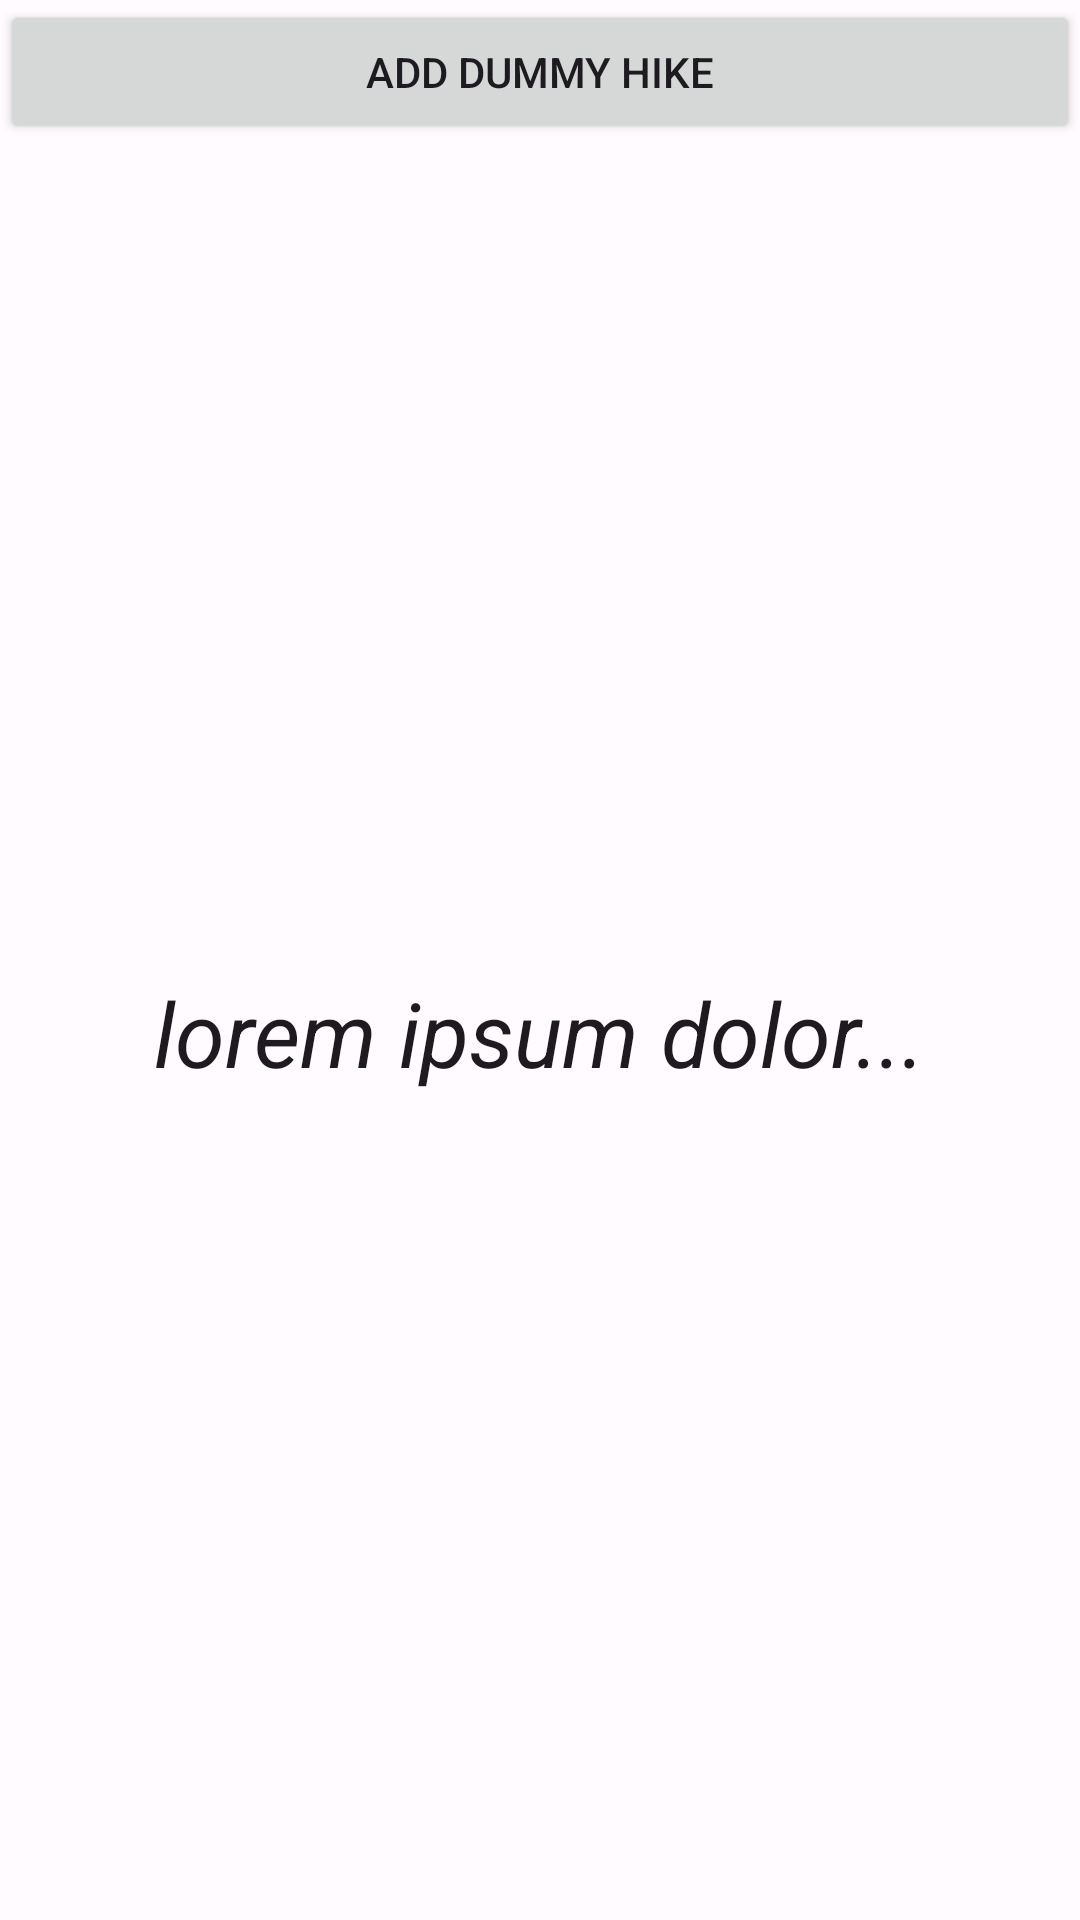

The Android layout XML behind this screen, and the referenced resources:
<!-- AndroidManifest.xml: application theme Theme.StepAppV5 -->
<!-- res/layout/fragment_home.xml -->
<?xml version="1.0" encoding="utf-8"?>
<androidx.constraintlayout.widget.ConstraintLayout xmlns:android="http://schemas.android.com/apk/res/android"
    xmlns:app="http://schemas.android.com/apk/res-auto"
    xmlns:tools="http://schemas.android.com/tools"
    android:layout_width="match_parent"
    android:layout_height="match_parent"
    tools:context=".ui.Home.HomeFragment">

    <LinearLayout
        android:layout_width="match_parent"
        android:layout_height="match_parent"
        android:gravity="center_horizontal"
        android:orientation="vertical">

        <Button
            android:id="@+id/InsertDummyHike"
            android:layout_width="match_parent"
            android:layout_height="wrap_content"
            android:text="Add Dummy Hike" />

        <com.google.android.material.button.MaterialButtonToggleGroup
            android:id="@+id/toggleButtonGroup"
            android:layout_width="wrap_content"
            android:layout_height="wrap_content"
            android:layout_marginTop="32dp"
            app:singleSelection="true">

            

            
            <Button
                android:id="@+id/start_button"
                android:layout_width="wrap_content"
                android:layout_height="wrap_content"
                android:layout_marginEnd="148dp"
                android:backgroundTint="?attr/colorSecondaryContainer"
                android:text="@string/start_text"
                android:textColor="?attr/colorOnSecondaryContainer"
                android:textSize="16sp"
                app:icon="@drawable/baseline_play_circle_filled_24"
                app:iconSize="32dp"
                app:iconTint="?attr/colorOnSecondaryContainer"
                app:layout_constraintBottom_toTopOf="@+id/progressBar"
                app:layout_constraintEnd_toEndOf="parent"
                app:layout_constraintTop_toTopOf="parent" />

            <Button
                android:id="@+id/stop_button"
                android:layout_width="wrap_content"
                android:layout_height="wrap_content"
                android:layout_marginEnd="52dp"
                android:backgroundTint="?attr/colorSecondaryContainer"
                android:text="@string/stop_text"
                android:textColor="?attr/colorOnSecondaryContainer"
                android:textSize="16sp"
                app:icon="@drawable/baseline_pause_circle_filled_24"
                app:iconSize="32dp"
                app:iconTint="?attr/colorOnSecondaryContainer"
                app:layout_constraintBottom_toTopOf="@+id/progressBar"
                app:layout_constraintEnd_toEndOf="parent"
                app:layout_constraintTop_toTopOf="parent" />

            <Button
                android:id="@+id/end_button"
                android:layout_width="wrap_content"
                android:layout_height="wrap_content"
                android:layout_marginEnd="52dp"
                android:backgroundTint="?attr/colorSecondaryContainer"
                android:text="@string/end"
                android:textColor="?attr/colorOnSecondaryContainer"
                android:textSize="16sp"
                app:icon="@drawable/baseline_stop_circle_24"
                app:iconSize="32dp"
                app:iconTint="?attr/colorOnSecondaryContainer"
                app:layout_constraintBottom_toTopOf="@+id/progressBar"
                app:layout_constraintEnd_toEndOf="parent"
                app:layout_constraintTop_toTopOf="parent" />

        </com.google.android.material.button.MaterialButtonToggleGroup>
    </LinearLayout>

    <ViewSwitcher
        android:id="@+id/viewSwitcher"
        android:layout_width="match_parent"
        android:layout_height="match_parent">

        <RelativeLayout
            android:id="@+id/defaultView"
            android:layout_width="match_parent"
            android:layout_height="match_parent">

            <LinearLayout
                android:layout_width="match_parent"
                android:layout_height="match_parent"
                android:gravity="center_horizontal"
                android:orientation="vertical">

                <ImageView
                    android:id="@+id/forest"
                    android:layout_width="40dp"
                    android:layout_height="40dp"
                    android:layout_marginStart="178dp"
                    android:layout_marginTop="264dp"
                    android:layout_marginEnd="178dp"
                    android:layout_marginRight="187dp"
                    android:layout_marginBottom="10dp"
                    android:src="@drawable/baseline_forest_24"
                    app:layout_constraintBottom_toBottomOf="parent"
                    app:layout_constraintEnd_toEndOf="parent"
                    app:layout_constraintHorizontal_bias="0.501"
                    app:layout_constraintStart_toStartOf="parent"
                    app:layout_constraintTop_toTopOf="parent"
                    app:layout_constraintVertical_bias="0.095" />

                <TextView
                    android:id="@+id/quote_text"
                    android:layout_width="wrap_content"
                    android:layout_height="wrap_content"
                    android:layout_centerHorizontal="true"
                    android:layout_centerVertical="true"
                    android:gravity="center"
                    android:padding="10dp"
                    android:text="lorem ipsum dolor..."
                    android:textColor="?android:attr/textColorPrimary"
                    android:textSize="30sp"
                    android:textStyle="italic" />

                <ImageView
                    android:id="@+id/forest2"
                    android:layout_width="40dp"
                    android:layout_height="40dp"
                    android:layout_marginStart="178dp"
                    android:layout_marginTop="10dp"
                    android:layout_marginEnd="178dp"
                    android:layout_marginRight="178dp"
                    android:rotation="180"
                    android:src="@drawable/baseline_forest_24"
                    app:layout_constraintBottom_toBottomOf="parent"
                    app:layout_constraintEnd_toEndOf="parent"
                    app:layout_constraintHorizontal_bias="0.501"
                    app:layout_constraintStart_toStartOf="parent"
                    app:layout_constraintTop_toTopOf="parent"
                    app:layout_constraintVertical_bias="0.095" />
            </LinearLayout>

        </RelativeLayout>

        <RelativeLayout
            android:id="@+id/progressView"
            android:layout_width="match_parent"
            android:layout_height="match_parent">

            <com.google.android.material.progressindicator.CircularProgressIndicator
                android:id="@+id/progressBar"
                android:layout_width="wrap_content"
                android:layout_height="wrap_content"
                android:layout_centerInParent="true"
                android:layout_gravity="center"
                android:indeterminate="false"
                app:indicatorColor="?attr/colorOnTertiaryContainer"
                app:indicatorSize="304dp"
                app:layout_constraintBottom_toBottomOf="parent"
                app:layout_constraintEnd_toEndOf="parent"
                app:layout_constraintStart_toStartOf="parent"
                app:layout_constraintTop_toTopOf="parent"
                app:trackColor="?attr/colorTertiaryContainer"
                app:trackThickness="42dp" />

            <TextView
                android:id="@+id/counter"
                android:layout_width="wrap_content"
                android:layout_height="wrap_content"
                android:layout_centerInParent="true"
                android:gravity="center"
                android:text="@string/num_steps"
                android:textAlignment="center"
                android:textSize="88sp"
                app:layout_constraintBottom_toBottomOf="parent"
                app:layout_constraintEnd_toEndOf="parent"
                app:layout_constraintStart_toStartOf="parent"
                app:layout_constraintTop_toTopOf="parent" />

            <TextView
                android:id="@+id/goal"
                android:layout_width="wrap_content"
                android:layout_height="wrap_content"
                android:layout_below="@id/counter"
                android:layout_centerInParent="true"
                android:text="@string/goal"
                app:layout_constraintBottom_toTopOf="@+id/counter"
                app:layout_constraintEnd_toEndOf="parent"
                app:layout_constraintStart_toStartOf="parent"
                app:layout_constraintTop_toTopOf="@+id/progressBar" />

            <TextView
                android:id="@+id/steps_text"
                android:layout_width="wrap_content"
                android:layout_height="wrap_content"
                android:layout_below="@id/goal"
                android:layout_centerInParent="true"
                android:layout_marginBottom="80dp"
                android:text="@string/steps"
                app:layout_constraintBottom_toBottomOf="@+id/progressBar"
                app:layout_constraintEnd_toEndOf="parent"
                app:layout_constraintStart_toStartOf="parent"
                app:layout_constraintTop_toBottomOf="@+id/counter" />
        </RelativeLayout>
    </ViewSwitcher>

</androidx.constraintlayout.widget.ConstraintLayout>
<!-- resources referenced by this layout -->
<resources>
  <string name="end">Stop</string>
  <string name="goal">Goal: 10000</string>
  <string name="num_steps">0</string>
  <string name="start_text">Start</string>
  <string name="steps">Steps</string>
  <string name="stop_text">Pause</string>
  <color name="md_theme_light_primary">#99461D</color>
  <color name="md_theme_light_onPrimary">#FFFFFF</color>
  <color name="md_theme_light_primaryContainer">#B6765D</color>
  <color name="md_theme_light_onPrimaryContainer">#360F00</color>
  <color name="md_theme_light_secondary">#77574A</color>
  <color name="md_theme_light_onSecondary">#FFFFFF</color>
  <color name="md_theme_light_secondaryContainer">#FFDBCD</color>
  <color name="md_theme_light_onSecondaryContainer">#2C160C</color>
  <color name="md_theme_light_tertiary">#675F30</color>
  <color name="md_theme_light_onTertiary">#FFFFFF</color>
  <color name="md_theme_light_tertiaryContainer">#EFE3A9</color>
  <color name="md_theme_light_onTertiaryContainer">#201C00</color>
  <color name="md_theme_light_error">#BA1A1A</color>
  <color name="md_theme_light_errorContainer">#FFDAD6</color>
  <color name="md_theme_light_onError">#FFFFFF</color>
  <color name="md_theme_light_onErrorContainer">#410002</color>
  <color name="md_theme_light_background">#FFFBFF</color>
  <color name="md_theme_light_onBackground">#201A18</color>
  <color name="md_theme_light_surface">#FFFBFF</color>
  <color name="md_theme_light_onSurface">#201A18</color>
  <color name="md_theme_light_surfaceVariant">#F5DED5</color>
  <color name="md_theme_light_onSurfaceVariant">#53443E</color>
  <color name="md_theme_light_outline">#85736C</color>
  <color name="md_theme_light_inverseOnSurface">#FBEEEA</color>
  <color name="md_theme_light_inverseSurface">#362F2C</color>
  <color name="md_theme_light_inversePrimary">#FFB596</color>
</resources>
